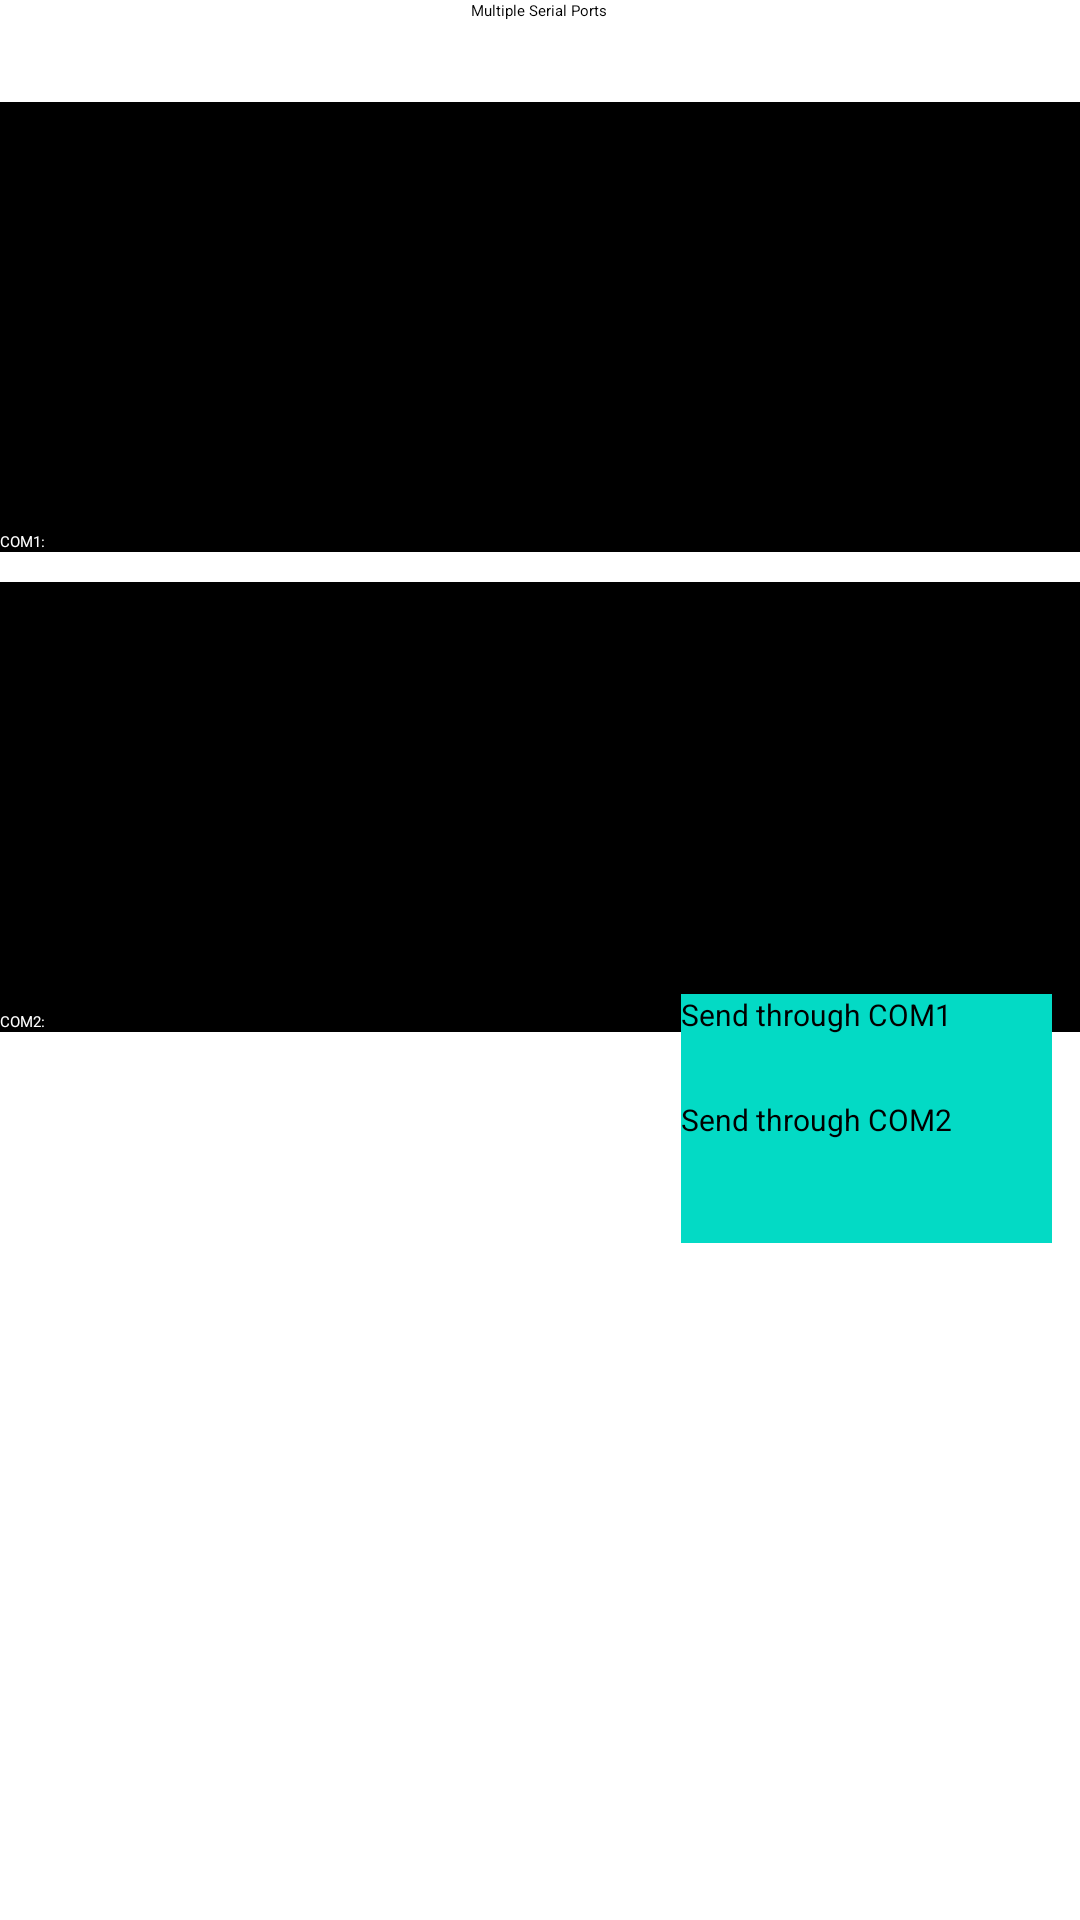

Android layout source for this screen:
<!-- AndroidManifest.xml: application theme Theme.Test -->
<!-- res/layout/fragment_usb.xml -->
<RelativeLayout xmlns:android="http://schemas.android.com/apk/res/android"
    xmlns:tools="http://schemas.android.com/tools"
    android:layout_width="match_parent"
    android:layout_height="match_parent">

    <TextView
        android:id="@+id/textViewTitle1"
        android:layout_width="wrap_content"
        android:layout_height="wrap_content"
        android:layout_alignParentTop="true"
        android:layout_centerHorizontal="true"
        android:text="Multiple Serial Ports"
        android:textAppearance="?android:attr/textAppearanceLarge"/>

    <TextView
        android:id="@+id/textView1"
        android:layout_width="match_parent"
        android:layout_height="150dp"
        android:layout_centerHorizontal="true"
        android:layout_marginTop="34dp"
        android:background="#000000"
        android:textColor="#FFFFFF"
        android:scrollbars="vertical"
        android:text="COM1: "
        android:gravity="bottom" />

    <TextView
        android:id="@+id/textView2"
        android:layout_width="match_parent"
        android:layout_height="150dp"
        android:layout_centerHorizontal="true"
        android:layout_marginTop="10dp"
        android:background="#000000"
        android:layout_below="@+id/textView1"
        android:textColor="#FFFFFF"
        android:text="COM2: "
        android:scrollbars="vertical"
        android:gravity="bottom" />

    <EditText
        android:id="@+id/editText1"
        android:layout_width="227dp"
        android:layout_height="wrap_content"
        android:layout_alignLeft="@+id/textView1"
        android:layout_alignRight="@+id/textView1"
        android:layout_below="@+id/textView2"
        android:layout_marginRight="184dp"
        android:layout_marginTop="28dp"
        android:ems="10">
    </EditText>

    <Button
        android:id="@+id/buttonSend1"
        android:layout_width="178dp"
        android:layout_height="48dp"
        android:layout_alignLeft="@+id/editText1"
        android:layout_alignRight="@+id/editText1"
        android:layout_below="@+id/editText1"
        android:layout_marginLeft="227dp"
        android:layout_marginRight="-175dp"
        android:layout_marginTop="-48dp"
        android:textSize="10sp"
        android:background="@color/teal_200"
        android:text="Send through COM1"/>

    <EditText
        android:id="@+id/editText2"
        android:layout_width="227dp"
        android:layout_height="wrap_content"
        android:layout_alignLeft="@+id/textView1"
        android:layout_alignRight="@+id/textView1"
        android:layout_below="@+id/editText1"
        android:layout_marginRight="184dp"
        android:layout_marginTop="28dp"
        android:ems="10">
    </EditText>

    <Button
        android:id="@+id/buttonSend2"
        android:layout_width="178dp"
        android:layout_height="48dp"
        android:layout_alignLeft="@+id/editText2"
        android:layout_alignRight="@+id/editText2"
        android:layout_below="@+id/editText2"
        android:layout_marginLeft="227dp"
        android:layout_marginRight="-175dp"
        android:layout_marginTop="-48dp"
        android:textSize="10sp"
        android:background="@color/teal_200"
        android:text="Send through COM2"/>
</RelativeLayout>
<!-- resources referenced by this layout -->
<resources>

  <!-- not gathered from this repository: default colours our renderer supplied (Android Studio template values) -->
  <color name="teal_200">#FF03DAC5</color>
</resources>
